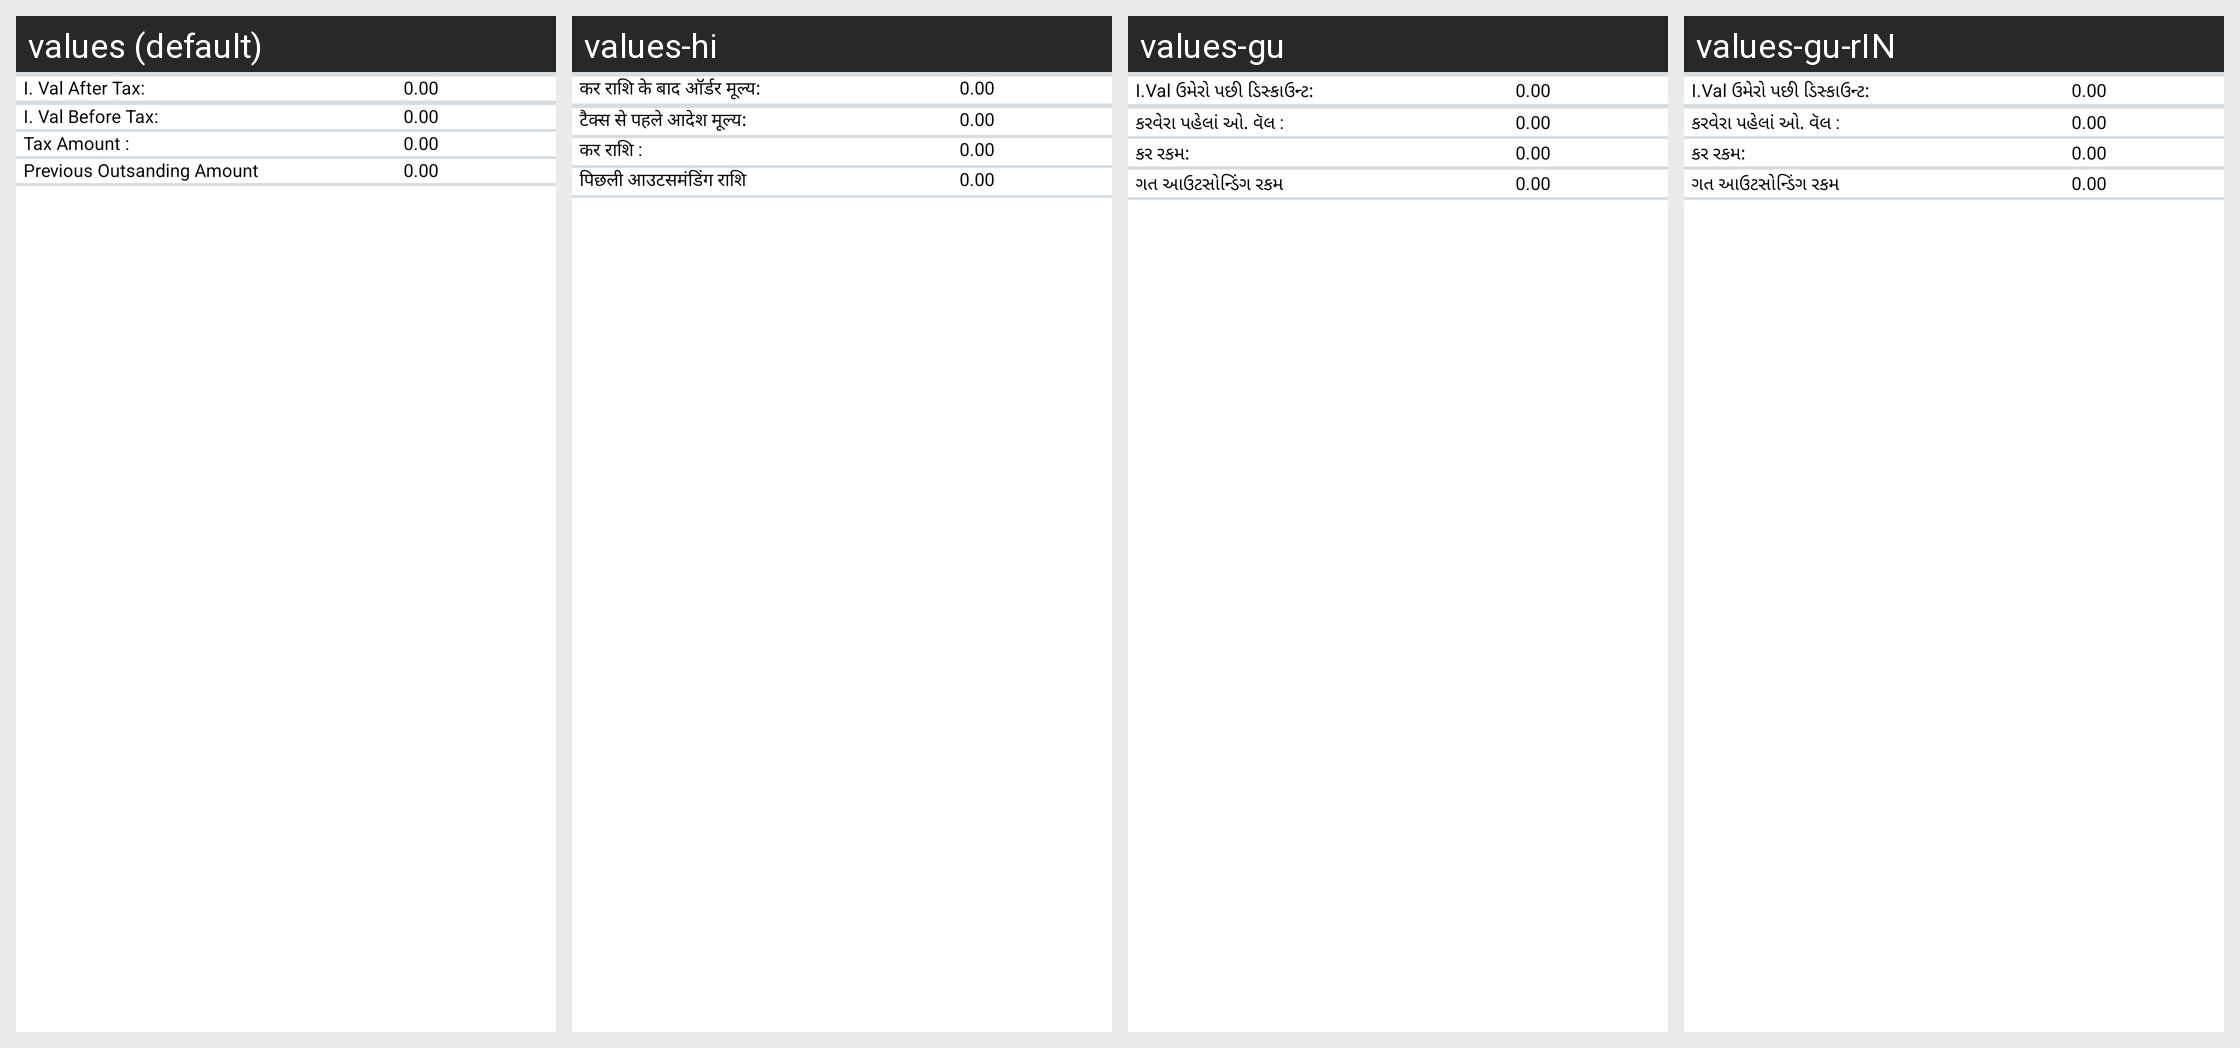

Translations of the strings shown on this Android screen, per locale in the grid:
Android screen res/layout/activity_detail_scheme.xml rendered under 4 locales, left to right: values (default), values-hi, values-gu, values-gu-rIN. Device: Nexus 5 (rendered at 1080×1920; each locale shown at half size, 540×960, under a caption strip naming it); theme StorelistTheme.
Other locales in the repository, not shown: values-hi-rIN.
Strings drawn on this screen, with the default value and each locale's value (text and hints the layout hard-codes, and strings that could not be matched under every locale, appear in the picture but are not listed):

prodOValAfterTax
  values: I. Val After Tax:
  values-hi: कर राशि के बाद ऑर्डर मूल्य:
  values-gu: I.Val ઉમેરો પછી ડિસ્કાઉન્ટ:
  values-gu-rIN: I.Val ઉમેરો પછી ડિસ્કાઉન્ટ:  [from values-gu]

prodlstOValBeforeTax
  values: I. Val Before Tax:
  values-hi: टैक्स से पहले आदेश मूल्य:
  values-gu: કરવેરા પહેલાં ઓ. વૅલ :
  values-gu-rIN: કરવેરા પહેલાં ઓ. વૅલ :  [from values-gu]

productlist_taxamount
  values: Tax Amount :
  values-hi: कर राशि :
  values-gu: કર રકમ:
  values-gu-rIN: કર રકમ:  [from values-gu]

PrevOutAmt
  values: Previous Outsanding Amount
  values-hi: पिछली आउटसमंडिंग राशि
  values-gu: ગત આઉટસોન્ડિંગ રકમ
  values-gu-rIN: ગત આઉટસોન્ડિંગ રકમ  [from values-gu]
